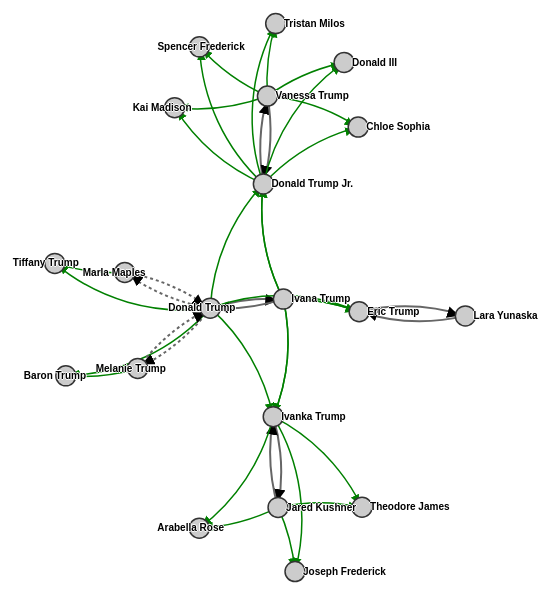
D3 v3 page, settled after 480 driven frames (8 s of simulated time); the page loaded 1 data file(s).



// http://blog.thomsonreuters.com/index.php/mobile-patent-suits-graphic-of-the-day/
d3.json("trump_family2.json", function(error, graph) {
	if (error) throw error;
	var links = graph.links;

	var nodes = {};

	// Compute the distinct nodes from the links.
	links.forEach(function(link) {
	  link.source = nodes[link.source] || (nodes[link.source] = {name: link.source});
	  link.target = nodes[link.target] || (nodes[link.target] = {name: link.target});
	});

	var width = 1300,
		height = 700;
	
	var force = d3.layout.force()
		.nodes(d3.values(nodes))
		.links(links)
		.size([width, height])
		//	.linkDistance(100)
		.linkDistance(function(node) {
			console.log(node.type)
			return node.type == "children" ? 400 : 50;
		})
		.charge(function(node) {
			return node.type == "children" ? -50 : -2000;
		})
		.on("tick", tick)
		.start();

	var svgOne = d3.select("body").select("#TychoPlot") .append("svg")
		.attr("width", width)
		.attr("height", height);

	// Per-type markers, as they don't inherit styles.
	svgOne.append("defs").selectAll("marker")
		.data(["married", "divorced", "parent"])
	  .enter().append("marker")
		.attr("id", function(d) { return d; })
		.attr("viewBox", "0 -5 10 10")
		.attr("refX", 15)
		.attr("refY", -1.5)
		.attr("markerWidth", 6)
		.attr("markerHeight", 6)
		.attr("orient", "auto")
	  .append("path")
		.attr("d", "M0,-5L10,0L0,5");

	var path = svgOne.append("g").selectAll("path")
		.data(force.links())
	  .enter().append("path")
		.attr("class", function(d) { return "link " + d.type; })
		.attr("marker-end", function(d) { return "url(#" + d.type + ")"; });

	var circle = svgOne.append("g").selectAll("circle")
		.data(force.nodes())
	  .enter().append("circle")
		.attr("r", 10)
		.call(force.drag);

	var text = svgOne.append("g").selectAll("text")
		.data(force.nodes())
	  .enter().append("text")
		.attr("x", 8)
		.attr("y", ".31em")
		.text(function(d) { return d.name; });

	// Use elliptical arc path segments to doubly-encode directionality.
	function tick() {
	  path.attr("d", linkArc);
	  circle.attr("transform", transform);
	  text.attr("transform", function(d){
		var x = d.x > width/2 ? d.x : d.x - 50;
		//var x = d.x - width/(d.x * 10);
		return "translate(" + x + "," + d.y + ")";
	  });
	}

	function linkArc(d) {
	  var dx = 0,
		  dy = 0,
		  dr = 200 ;
	  return "M" + d.source.x + "," + d.source.y + "A" + dr + "," + dr + " 0 0,1 " + d.target.x + "," + d.target.y;
	}

	function transform(d) {
	  //var x = d.x >
	  return "translate(" + d.x + "," + d.y + ")";
	}

});


### data: trump_family2.json
{
 "links": [
  {
   "source": "Donald Trump",
   "target": "Ivana Trump",
   "type": "married"
  },
  {
   "source": "Donald Trump",
   "target": "Marla Maples",
   "type": "divorced"
  },
  {
   "source": "Donald Trump",
   "target": "Melanie Trump",
   "type": "divorced"
  },
  {
   "source": "Ivana Trump",
   "target": "Donald Trump",
   "type": "married"
  },
  {
   "source": "Donald Trump",
   "target": "Donald Trump Jr.",
   "type": "parent"
  },
  {
   "source": "Donald Trump",
   "target": "Ivanka Trump",
   "type": "parent"
  },
  {
   "source": "Donald Trump",
   "target": "Eric Trump",
   "type": "parent"
  },
  {
   "source": "Donald Trump",
   "target": "Tiffany Trump",
   "type": "parent"
  },
  "... 33 more items"
 ]
}